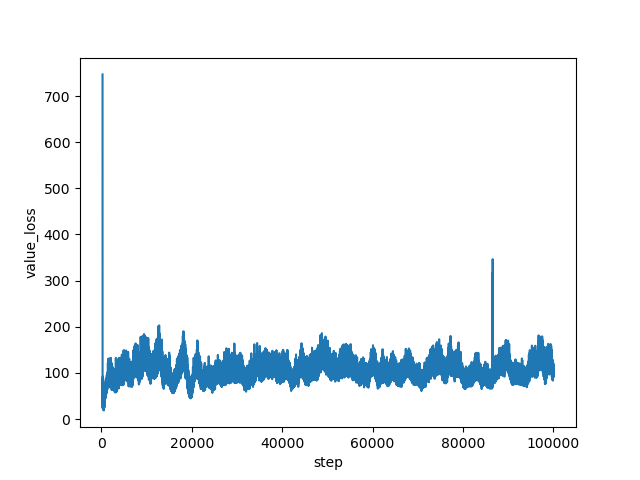

The table this chart was drawn from, first rows:
step, value_loss
267, 746.8
268, 631.5
269, 428.5
270, 118.4
271, 38.24
272, 26.1
273, 32.25
274, 26.1
275, 23.77
276, 33.88
277, 32.25
278, 36.13
279, 33.44
280, 32.25
281, 36.17
282, 37.81
283, 43.35
284, 37.02
285, 52.37
286, 46.02
287, 37.5
288, 46.82
289, 54.94
290, 40.96
291, 50.17
292, 46.4
293, 52.7
294, 46.69
295, 53.79
296, 57.18
297, 40.38
298, 50.13
299, 51.11
300, 51.98
301, 49.26
302, 50.83
303, 40.4
304, 49.59
305, 41.99
306, 42.15
307, 38.19
308, 41.87
309, 38.31
310, 37.23
311, 36.86
312, 36.93
313, 35.37
314, 42.19
315, 73.23
316, 62.06
317, 54.14
318, 64.87
319, 66.29
320, 56.01
321, 79.69
322, 74.87
323, 87.7
324, 73.04
325, 69.91
326, 92.22
... 99,673 more rows
